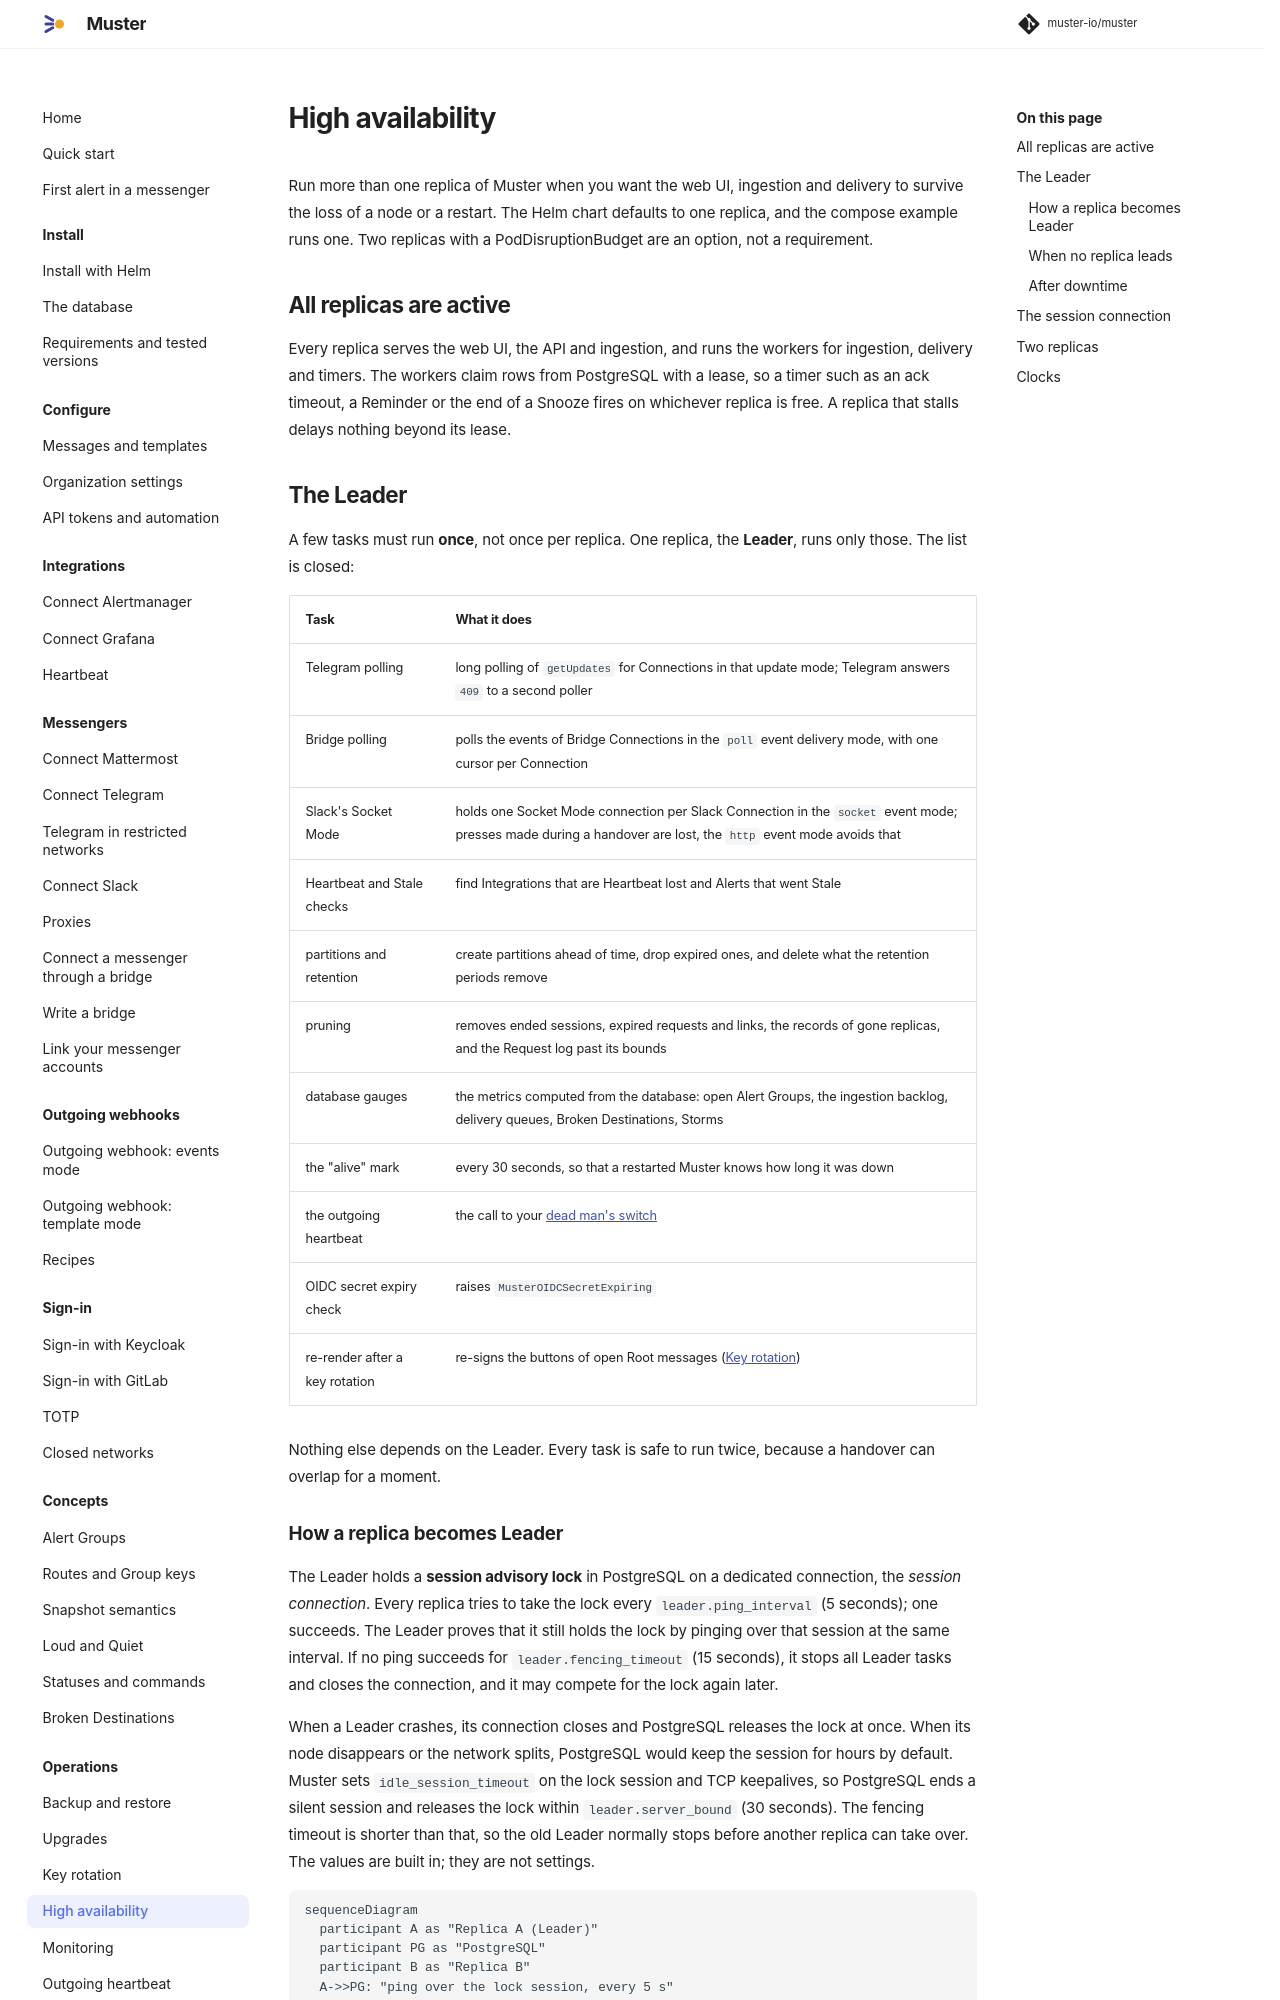

repository: muster-io/muster · page: 0.1/operations/high-availability/index.html · generator: mkdocs

# High availability

Run more than one replica of Muster when you want the web UI, ingestion and delivery to survive the loss of a node or
a restart. The Helm chart defaults to one replica, and the compose example runs one. Two replicas with a
PodDisruptionBudget are an option, not a requirement.

## All replicas are active

Every replica serves the web UI, the API and ingestion, and runs the workers for ingestion, delivery and timers. The
workers claim rows from PostgreSQL with a lease, so a timer such as an ack timeout, a Reminder or the end of a Snooze
fires on whichever replica is free. A replica that stalls delays nothing beyond its lease.

## The Leader

A few tasks must run **once**, not once per replica. One replica, the **Leader**, runs only those. The list is closed:

| Task | What it does |
|---|---|
| Telegram polling | long polling of `getUpdates` for Connections in that update mode; Telegram answers `409` to a second poller |
| Bridge polling | polls the events of Bridge Connections in the `poll` event delivery mode, with one cursor per Connection |
| Slack's Socket Mode | holds one Socket Mode connection per Slack Connection in the `socket` event mode; presses made during a handover are lost, the `http` event mode avoids that |
| Heartbeat and Stale checks | find Integrations that are Heartbeat lost and Alerts that went Stale |
| partitions and retention | create partitions ahead of time, drop expired ones, and delete what the retention periods remove |
| pruning | removes ended sessions, expired requests and links, the records of gone replicas, and the Request log past its bounds |
| database gauges | the metrics computed from the database: open Alert Groups, the ingestion backlog, delivery queues, Broken Destinations, Storms |
| the "alive" mark | every 30 seconds, so that a restarted Muster knows how long it was down |
| the outgoing heartbeat | the call to your [dead man's switch](outgoing-heartbeat.md) |
| OIDC secret expiry check | raises `MusterOIDCSecretExpiring` |
| re-render after a key rotation | re-signs the buttons of open Root messages ([Key rotation](key-rotation.md)) |

Nothing else depends on the Leader. Every task is safe to run twice, because a handover can overlap for a moment.
